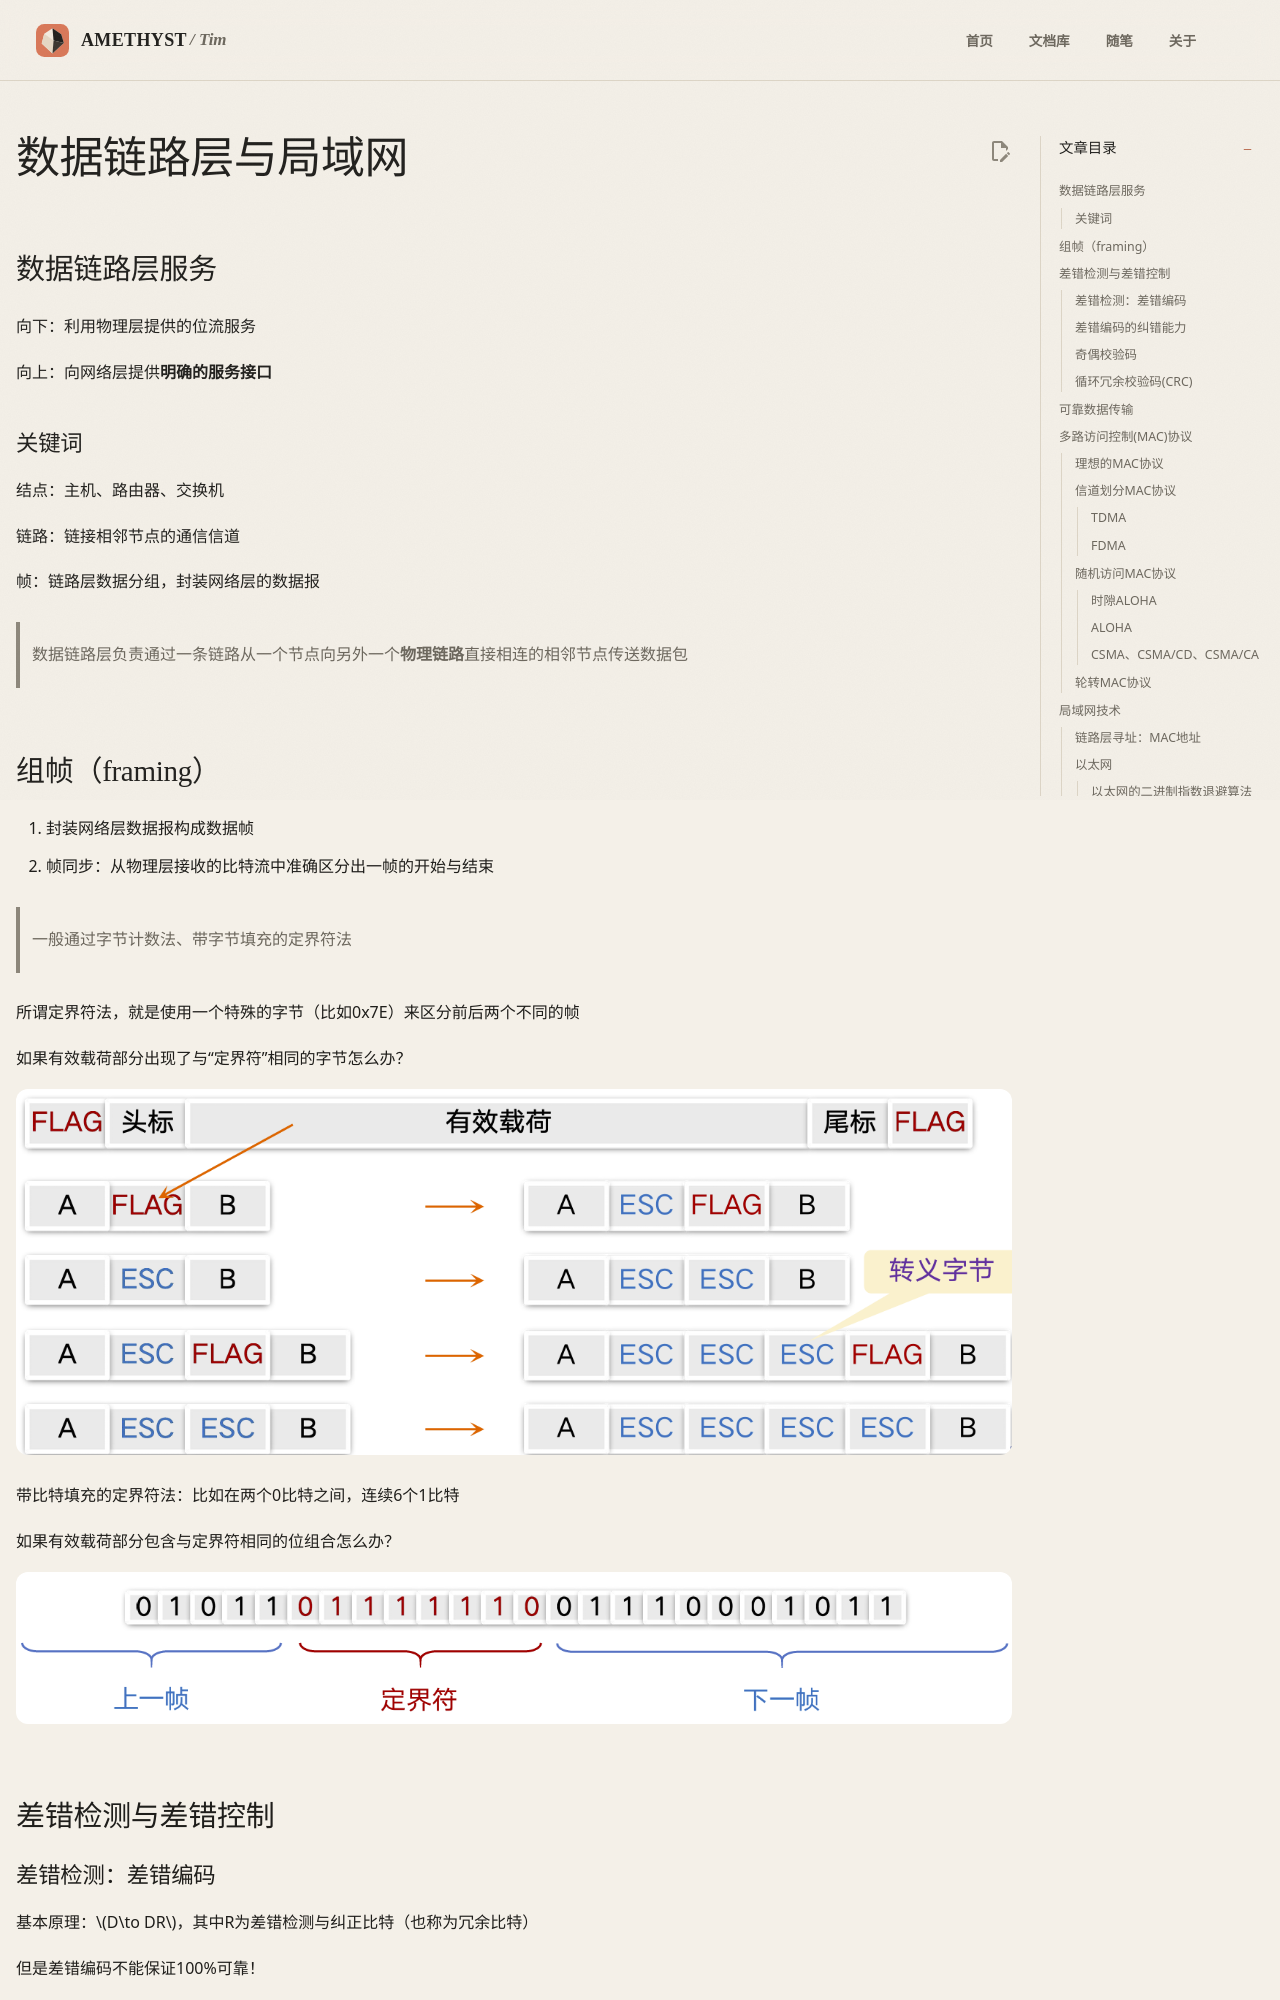

repository: AmethystTim/AmethystTim.github.io · page: 课程笔记/大三下/计算机网络/数据链路层与局域网/index.html · generator: mkdocs

## 数据链路层服务

向下：利用物理层提供的位流服务

向上：向网络层提供**明确的服务接口**

### 关键词

结点：主机、路由器、交换机

链路：链接相邻节点的通信信道

帧：链路层数据分组，封装网络层的数据报

> 数据链路层负责通过一条链路从一个节点向另外一个**物理链路**直接相连的相邻节点传送数据包

## 组帧（framing）

1. 封装网络层数据报构成数据帧
2. 帧同步：从物理层接收的比特流中准确区分出一帧的开始与结束

> 一般通过字节计数法、带字节填充的定界符法

所谓定界符法，就是使用一个特殊的字节（比如0x7E）来区分前后两个不同的帧

如果有效载荷部分出现了与“定界符”相同的字节怎么办？

![alt text](image-25.png)

带比特填充的定界符法：比如在两个0比特之间，连续6个1比特

如果有效载荷部分包含与定界符相同的位组合怎么办？

![alt text](image-26.png)

## 差错检测与差错控制

### 差错检测：差错编码

基本原理：$D\to DR$，其中R为差错检测与纠正比特（也称为冗余比特）

但是差错编码不能保证100%可靠！
